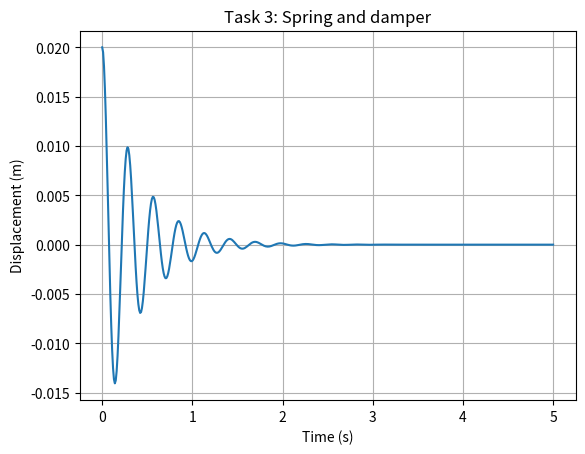

This chart was generated by the following Python code:

import numpy as np                       # Создаём массивы чисел
import matplotlib.pyplot as plt          # Библиотека для графиков
from scipy.integrate import solve_ivp    # Решатель задач с начальными условиями

def system(t, y):                        # Описываем нашу систему уравнений
    x = y[0]                             # Первый элемент: положение груза
    v = y[1]                             # Второй элемент: скорость груза
    return [v, -5*v - 500*x - 10000*x**3]  # Возвращаем x' и v'

t = np.linspace(0, 5, 500)               # 500 точек от 0 до 5 секунд
solution = solve_ivp(system, [0, 5], [0.02, 0], t_eval=t)  # Решаем задачу
print(solution.success)                  # Проверяем, успешно ли найдено решение

plt.plot(solution.t, solution.y[0])      # Рисуем график положения груза
plt.xlabel('Time (s)')                   # Подпись оси X
plt.ylabel('Displacement (m)')           # Подпись оси Y
plt.title('Task 3: Spring and damper')   # Заголовок графика
plt.grid()                               # Включаем сетку
plt.savefig('task3_case23.png')          # Сохраняем график в файл
plt.show()                               # Показываем график
